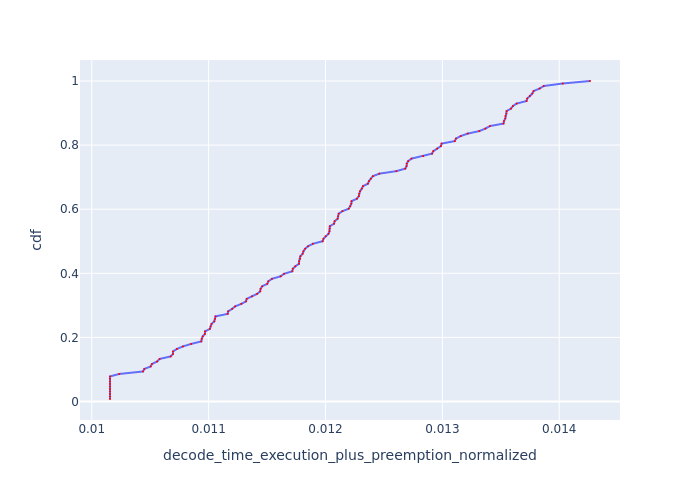

The file beside this chart, header and first rows:
, Request Id, decode_time_execution_plus_preemption_no…, cdf
24, 25, 0.01016, 0.007812
0, 0, 0.01016, 0.01562
35, 35, 0.01016, 0.02344
63, 63, 0.01016, 0.03125
71, 71, 0.01016, 0.03906
85, 85, 0.01016, 0.04688
86, 86, 0.01016, 0.05469
110, 110, 0.01016, 0.0625
123, 123, 0.01016, 0.07031
127, 127, 0.01016, 0.07812
102, 102, 0.01024, 0.08594
114, 114, 0.01044, 0.09375
99, 99, 0.01045, 0.1016
53, 53, 0.0105, 0.1094
120, 120, 0.01052, 0.1172
109, 109, 0.01056, 0.125
98, 98, 0.01058, 0.1328
80, 81, 0.01068, 0.1406
59, 59, 0.01069, 0.1484
118, 118, 0.0107, 0.1562
37, 37, 0.01073, 0.1641
97, 97, 0.01078, 0.1719
84, 84, 0.01085, 0.1797
95, 95, 0.01094, 0.1875
58, 58, 0.01094, 0.1953
20, 20, 0.01095, 0.2031
96, 96, 0.01097, 0.2109
94, 94, 0.01097, 0.2188
36, 36, 0.01101, 0.2266
32, 32, 0.01102, 0.2344
62, 62, 0.01103, 0.2422
83, 83, 0.01105, 0.25
100, 100, 0.01106, 0.2578
33, 33, 0.01106, 0.2656
57, 57, 0.01116, 0.2734
34, 34, 0.01117, 0.2812
93, 93, 0.0112, 0.2891
64, 64, 0.01123, 0.2969
82, 82, 0.01128, 0.3047
60, 60, 0.01132, 0.3125
15, 15, 0.01133, 0.3203
77, 77, 0.01137, 0.3281
68, 68, 0.01142, 0.3359
31, 31, 0.01144, 0.3438
61, 61, 0.01144, 0.3516
70, 70, 0.01146, 0.3594
101, 101, 0.0115, 0.3672
54, 54, 0.01151, 0.375
38, 38, 0.01154, 0.3828
119, 119, 0.01162, 0.3906
76, 76, 0.01165, 0.3984
66, 67, 0.01172, 0.4062
23, 23, 0.01172, 0.4141
22, 22, 0.01174, 0.4219
113, 113, 0.01177, 0.4297
69, 69, 0.01177, 0.4375
111, 111, 0.01178, 0.4453
30, 30, 0.01178, 0.4531
29, 29, 0.0118, 0.4609
56, 56, 0.01181, 0.4688
... 68 more rows
